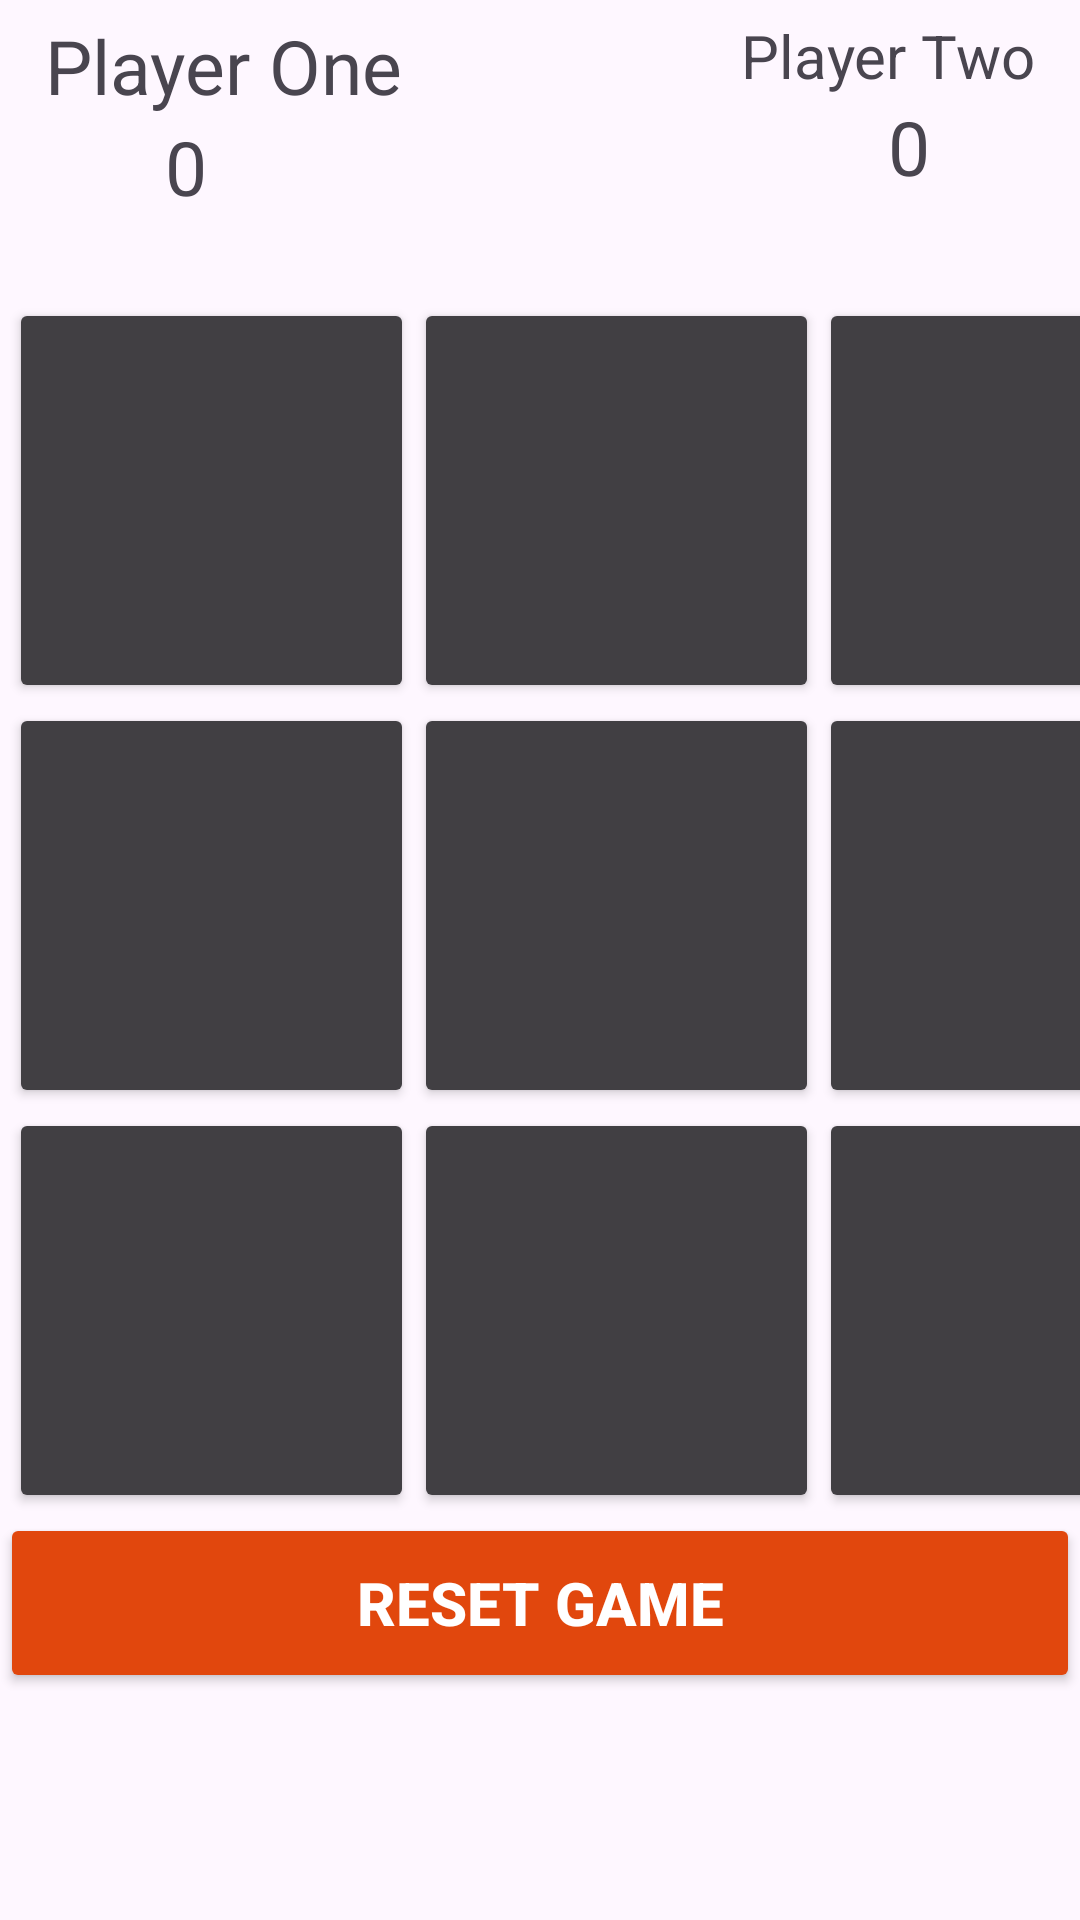

Write the Android layout XML for this screen, with the resource values it uses.
<!-- AndroidManifest.xml: application theme Theme.ClassicalGames -->
<!-- res/layout/activity_tictactoe.xml -->
<?xml version="1.0" encoding="utf-8"?>
<androidx.constraintlayout.widget.ConstraintLayout xmlns:android="http://schemas.android.com/apk/res/android"
    xmlns:app="http://schemas.android.com/apk/res-auto"
    xmlns:tools="http://schemas.android.com/tools"
    android:layout_width="match_parent"
    android:layout_height="match_parent"
    tools:context=".views.MainActivity1">

    <TextView
        android:id="@+id/playerOne"
        android:layout_width="wrap_content"
        android:layout_height="wrap_content"
        android:text="Player One"
        android:layout_marginTop="5dp"
        android:layout_marginLeft="15dp"
        android:textSize="25sp"
        app:layout_constraintTop_toTopOf="parent"
        app:layout_constraintLeft_toLeftOf="parent"
        />

    <TextView
        android:id="@+id/playerOneScore"
        android:layout_width="wrap_content"
        android:layout_height="wrap_content"
        android:text="0"
        android:textSize="25sp"
        app:layout_constraintTop_toBottomOf="@+id/playerOne"
        app:layout_constraintLeft_toLeftOf="@id/playerOne"
        android:layout_marginLeft="40dp"
        />
    <TextView
        android:id="@+id/playerTwo"
        android:layout_width="wrap_content"
        android:layout_height="wrap_content"
        android:text="Player Two"
        android:textSize="20sp"
        app:layout_constraintTop_toTopOf="parent"
        app:layout_constraintRight_toRightOf="parent"
        android:layout_marginRight="15dp"
        android:layout_marginTop="5dp"
        />
    <TextView
        android:id="@+id/playerTwoScore"
        android:layout_width="wrap_content"
        android:layout_height="wrap_content"
        android:text="0"
        android:textSize="25sp"
        app:layout_constraintTop_toBottomOf="@+id/playerTwo"
        app:layout_constraintRight_toRightOf="@+id/playerTwo"
        android:layout_marginRight="35dp"
        />
    <TextView
        android:id="@+id/playerStatus"
        android:layout_width="match_parent"
        android:layout_height="wrap_content"
        android:textSize="20sp"
        android:textAlignment="center"
        app:layout_constraintTop_toBottomOf="@+id/playerOneScore"
        app:layout_constraintLeft_toLeftOf="parent"
        app:layout_constraintRight_toRightOf="parent"
        />

    <Button
        android:id="@+id/btn_0"
        android:layout_width="135dp"
        android:layout_height="135dp"
        android:textSize="60sp"
        android:textStyle="bold"
        android:backgroundTint="#413F43"
        android:textColor="#ffffff"
        app:layout_constraintTop_toBottomOf="@+id/playerStatus"
        app:layout_constraintLeft_toLeftOf="parent"
        android:layout_marginLeft="3dp"
        android:layout_marginRight="15dp"
        android:contentDescription="button 0"
        />
    <Button
        android:id="@+id/btn_1"
        android:layout_width="135dp"
        android:layout_height="135dp"
        android:textSize="60sp"
        android:textStyle="bold"
        android:backgroundTint="#413F43"
        android:textColor="#ffffff"
        app:layout_constraintTop_toTopOf="@+id/btn_0"
        app:layout_constraintLeft_toRightOf="@id/btn_0"
        android:contentDescription="button 1"

        />
    <Button
        android:id="@+id/btn_2"
        android:layout_width="135dp"
        android:layout_height="135dp"
        android:textSize="60sp"
        android:textStyle="bold"
        android:backgroundTint="#413F43"
        android:textColor="#ffffff"
        app:layout_constraintTop_toTopOf="@+id/btn_1"
        app:layout_constraintLeft_toRightOf="@id/btn_1"
        android:contentDescription="button 2"
        />
    <Button
        android:id="@+id/btn_3"
        android:layout_width="135dp"
        android:layout_height="135dp"
        android:textSize="60sp"
        android:textStyle="bold"
        android:backgroundTint="#413F43"
        app:layout_constraintTop_toBottomOf="@+id/btn_0"
        app:layout_constraintLeft_toLeftOf="@id/btn_0"
        android:contentDescription="button 3"
        />
    <Button
        android:id="@+id/btn_4"
        android:layout_width="135dp"
        android:layout_height="135dp"
        android:textSize="60sp"
        android:textStyle="bold"
        android:backgroundTint="#413F43"
        app:layout_constraintTop_toTopOf="@+id/btn_3"
        app:layout_constraintLeft_toRightOf="@id/btn_3"
        android:contentDescription="button 4"
        />
    <Button
        android:id="@+id/btn_5"
        android:layout_width="135dp"
        android:layout_height="135dp"
        android:textSize="60sp"
        android:textStyle="bold"
        android:backgroundTint="#413F43"
        app:layout_constraintTop_toTopOf="@+id/btn_4"
        app:layout_constraintLeft_toRightOf="@id/btn_4"
        android:contentDescription="button 5"
        />
    <Button
        android:id="@+id/btn_6"
        android:layout_width="135dp"
        android:layout_height="135dp"
        android:textSize="60sp"
        android:textStyle="bold"
        android:backgroundTint="#413F43"
        app:layout_constraintTop_toBottomOf="@+id/btn_3"
        app:layout_constraintLeft_toLeftOf="@id/btn_3"
        android:contentDescription="button 6"
        />
    <Button
        android:id="@+id/btn_7"
        android:layout_width="135dp"
        android:layout_height="135dp"
        android:textSize="60sp"
        android:textStyle="bold"
        android:backgroundTint="#413F43"
        app:layout_constraintTop_toTopOf="@+id/btn_6"
        app:layout_constraintLeft_toRightOf="@id/btn_6"
        android:contentDescription="button 7"
        />
    <Button
        android:id="@+id/btn_8"
        android:layout_width="135dp"
        android:layout_height="135dp"
        android:textSize="60sp"
        android:textStyle="bold"
        android:backgroundTint="#413F43"
        app:layout_constraintTop_toTopOf="@+id/btn_7"
        app:layout_constraintLeft_toRightOf="@id/btn_7"
        android:contentDescription="button 8"
        />
    <Button
        android:id="@+id/resetGame"
        android:layout_width="match_parent"
        android:layout_height="60dp"
        android:text="Reset Game"
        android:textColor="#ffffff"
        android:backgroundTint="#E1470D"
        android:textSize="20sp"
        android:textStyle="bold"
        app:layout_constraintTop_toBottomOf="@+id/btn_6"
        app:layout_constraintLeft_toLeftOf="parent"
        app:layout_constraintRight_toRightOf="parent"
        />





</androidx.constraintlayout.widget.ConstraintLayout>
<!-- resources referenced by this layout -->
<resources>
  <style name="Theme.ClassicalGames" parent="Base.Theme.ClassicalGames" />
  <style name="Base.Theme.ClassicalGames" parent="Theme.Material3.DayNight.NoActionBar">
          
          
      </style>
</resources>
